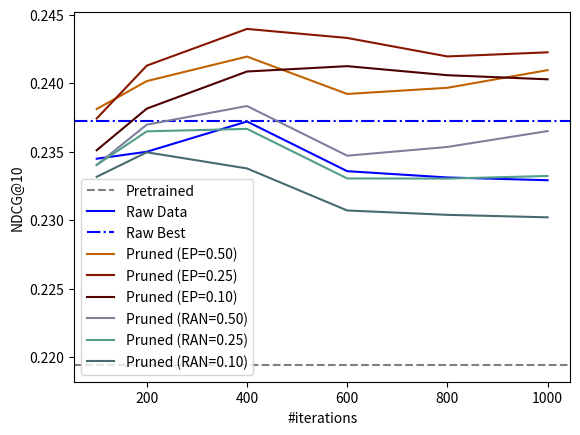

This chart was generated by the following Python code: (Note: this script raises an exception after producing the figure.)
import matplotlib.pyplot as plt


iters = [100, 200, 400, 600, 800, 1000]
pretrain = 0.21942
raw = [0.23448, 0.23499, 0.2372, 0.23357, 0.23311, 0.23291]
ep050 = [0.23811, 0.24015, 0.24194, 0.23921, 0.23966, 0.24095]
ran050 = [0.23402, 0.23697, 0.23833, 0.2347, 0.23534, 0.2365]
ep025 = [0.23742, 0.24128, 0.24396, 0.2433, 0.24195, 0.24225]
ran025 = [0.23403, 0.23648, 0.23666, 0.23304, 0.23303, 0.23322]
ep010 = [0.2351, 0.23814, 0.24085, 0.24124, 0.24058, 0.24028]
ran010 = [0.23316, 0.23495, 0.23377, 0.2307, 0.23038, 0.2302]


plt.axhline(y=pretrain, linestyle="--", color="gray", label="Pretrained")

plt.plot(iters, raw, color="blue", label="Raw Data")
plt.axhline(y=max(raw), linestyle="-.", color="blue", label="Raw Best")

plt.plot(iters, ep050, color="#c16200", label="Pruned (EP=0.50)")
plt.plot(iters, ep025, color="#881600", label="Pruned (EP=0.25)")
plt.plot(iters, ep010, color="#4e0100", label="Pruned (EP=0.10)")

plt.plot(iters, ran050, color="#7e809b", label="Pruned (RAN=0.50)")
plt.plot(iters, ran025, color="#519e8a", label="Pruned (RAN=0.25)")
plt.plot(iters, ran010, color="#476a6f", label="Pruned (RAN=0.10)")

plt.xlabel("#iterations")
plt.ylabel("NDCG@10")
plt.legend(loc="best")

plt.savefig('/media/code/FlagEmbedding/tools/vis_pruning_ablation.png')
